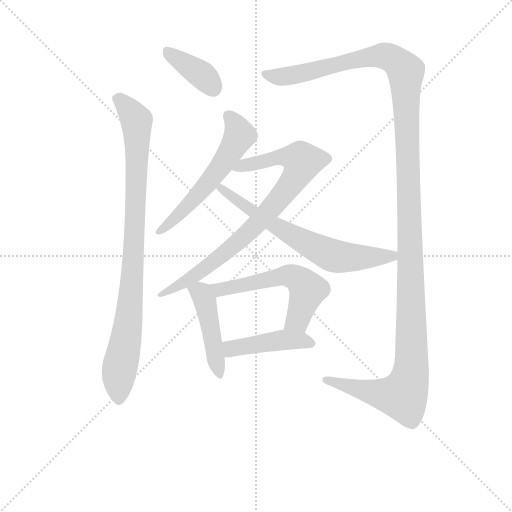
t = 0.00 s
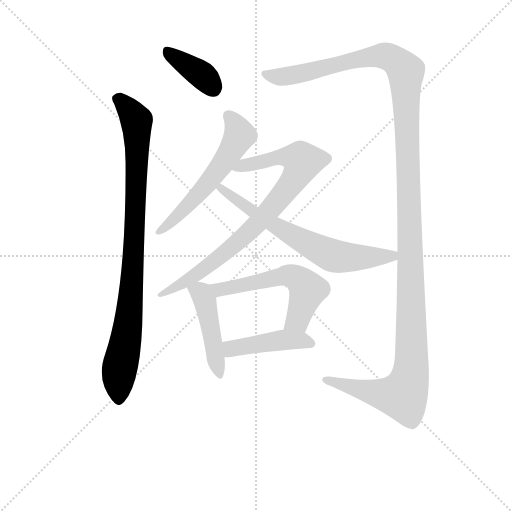
t = 1.65 s
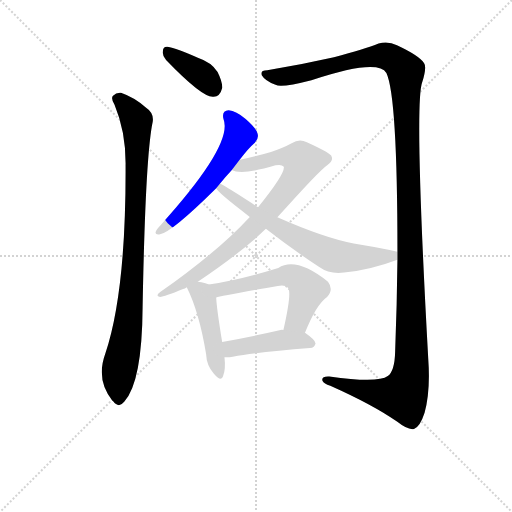
t = 3.30 s
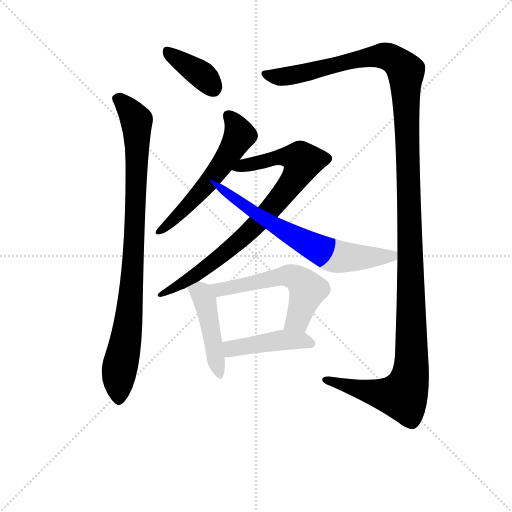
t = 4.94 s
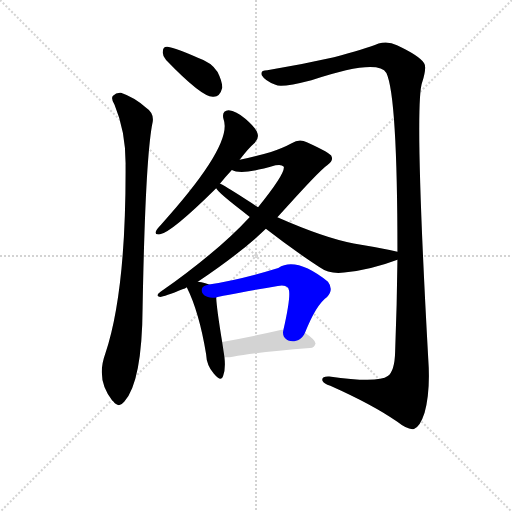
t = 6.59 s
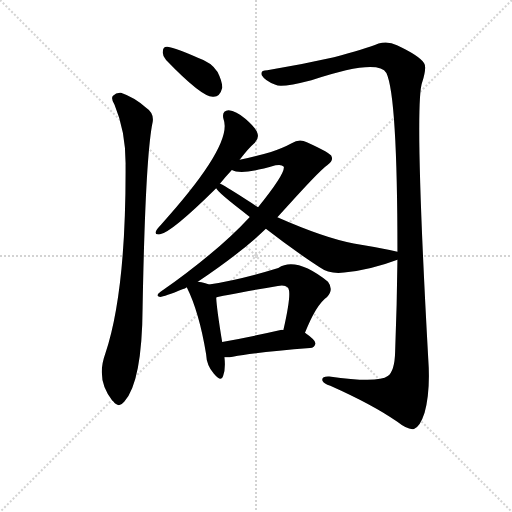
t = 8.24 s

The animated SVG that drew these frames (rendered in a browser with its animation timeline set to each time). Animation: 9 CSS @keyframes rules; one cycle of 8.24 s.

<svg version="1.1" viewBox="0 0 1024 1024" xmlns="http://www.w3.org/2000/svg">
  <g stroke="lightgray" stroke-dasharray="1,1" stroke-width="1" transform="scale(4, 4)">
    <line x1="0" y1="0" x2="256" y2="256"></line>
    <line x1="256" y1="0" x2="0" y2="256"></line>
    <line x1="128" y1="0" x2="128" y2="256"></line>
    <line x1="0" y1="128" x2="256" y2="128"></line>
  </g>
<g transform="scale(0.92, -0.92) translate(60, -900)">
   <style type="text/css">
    @keyframes keyframes0 {
      from {
       stroke: blue;
       stroke-dashoffset: 381;
       stroke-width: 128;
       }
       55% {
       animation-timing-function: step-end;
       stroke: blue;
       stroke-dashoffset: 0;
       stroke-width: 128;
       }
       to {
       stroke: black;
       stroke-width: 1024;
       }
       }
       #make-me-a-hanzi-animation-0 {
         animation: keyframes0 0.560059s both;
         animation-delay: 0.000000s;
         animation-timing-function: linear;
       }
    @keyframes keyframes1 {
      from {
       stroke: blue;
       stroke-dashoffset: 929;
       stroke-width: 128;
       }
       75% {
       animation-timing-function: step-end;
       stroke: blue;
       stroke-dashoffset: 0;
       stroke-width: 128;
       }
       to {
       stroke: black;
       stroke-width: 1024;
       }
       }
       #make-me-a-hanzi-animation-1 {
         animation: keyframes1 1.006022s both;
         animation-delay: 0.560059s;
         animation-timing-function: linear;
       }
    @keyframes keyframes2 {
      from {
       stroke: blue;
       stroke-dashoffset: 1458;
       stroke-width: 128;
       }
       83% {
       animation-timing-function: step-end;
       stroke: blue;
       stroke-dashoffset: 0;
       stroke-width: 128;
       }
       to {
       stroke: black;
       stroke-width: 1024;
       }
       }
       #make-me-a-hanzi-animation-2 {
         animation: keyframes2 1.436523s both;
         animation-delay: 1.566081s;
         animation-timing-function: linear;
       }
    @keyframes keyframes3 {
      from {
       stroke: blue;
       stroke-dashoffset: 578;
       stroke-width: 128;
       }
       65% {
       animation-timing-function: step-end;
       stroke: blue;
       stroke-dashoffset: 0;
       stroke-width: 128;
       }
       to {
       stroke: black;
       stroke-width: 1024;
       }
       }
       #make-me-a-hanzi-animation-3 {
         animation: keyframes3 0.720378s both;
         animation-delay: 3.002604s;
         animation-timing-function: linear;
       }
    @keyframes keyframes4 {
      from {
       stroke: blue;
       stroke-dashoffset: 838;
       stroke-width: 128;
       }
       73% {
       animation-timing-function: step-end;
       stroke: blue;
       stroke-dashoffset: 0;
       stroke-width: 128;
       }
       to {
       stroke: black;
       stroke-width: 1024;
       }
       }
       #make-me-a-hanzi-animation-4 {
         animation: keyframes4 0.931966s both;
         animation-delay: 3.722982s;
         animation-timing-function: linear;
       }
    @keyframes keyframes5 {
      from {
       stroke: blue;
       stroke-dashoffset: 682;
       stroke-width: 128;
       }
       69% {
       animation-timing-function: step-end;
       stroke: blue;
       stroke-dashoffset: 0;
       stroke-width: 128;
       }
       to {
       stroke: black;
       stroke-width: 1024;
       }
       }
       #make-me-a-hanzi-animation-5 {
         animation: keyframes5 0.805013s both;
         animation-delay: 4.654948s;
         animation-timing-function: linear;
       }
    @keyframes keyframes6 {
      from {
       stroke: blue;
       stroke-dashoffset: 461;
       stroke-width: 128;
       }
       60% {
       animation-timing-function: step-end;
       stroke: blue;
       stroke-dashoffset: 0;
       stroke-width: 128;
       }
       to {
       stroke: black;
       stroke-width: 1024;
       }
       }
       #make-me-a-hanzi-animation-6 {
         animation: keyframes6 0.625163s both;
         animation-delay: 5.459961s;
         animation-timing-function: linear;
       }
    @keyframes keyframes7 {
      from {
       stroke: blue;
       stroke-dashoffset: 572;
       stroke-width: 128;
       }
       65% {
       animation-timing-function: step-end;
       stroke: blue;
       stroke-dashoffset: 0;
       stroke-width: 128;
       }
       to {
       stroke: black;
       stroke-width: 1024;
       }
       }
       #make-me-a-hanzi-animation-7 {
         animation: keyframes7 0.715495s both;
         animation-delay: 6.085124s;
         animation-timing-function: linear;
       }
    @keyframes keyframes8 {
      from {
       stroke: blue;
       stroke-dashoffset: 450;
       stroke-width: 128;
       }
       59% {
       animation-timing-function: step-end;
       stroke: blue;
       stroke-dashoffset: 0;
       stroke-width: 128;
       }
       to {
       stroke: black;
       stroke-width: 1024;
       }
       }
       #make-me-a-hanzi-animation-8 {
         animation: keyframes8 0.616211s both;
         animation-delay: 6.800618s;
         animation-timing-function: linear;
       }
</style>
<path d="M 301.0 769.5 Q 379.0 688.5 403.0 689.5 Q 418.0 688.5 423.0 708.5 Q 424.0 721.5 413.0 743.5 Q 400.0 764.5 370.0 774.5 Q 324.0 795.5 304.0 798.5 Q 294.0 799.5 294.0 787.5 Q 293.0 778.5 301.0 769.5 Z" fill="lightgray"></path> 
<path d="M 189.0 672.5 Q 214.0 612.5 213.0 539.5 Q 214.0 265.5 169.0 131.5 Q 148.0 74.5 184.0 29.5 L 186.0 27.5 Q 198.0 11.5 210.0 26.5 Q 249.0 69.5 250.0 231.5 Q 256.0 561.5 272.0 635.5 Q 275.0 654.5 257.0 666.5 Q 232.0 688.5 203.0 698.5 Q 193.0 699.5 185.0 691.5 Q 181.0 684.5 189.0 672.5 Z" fill="lightgray"></path> 
<path d="M 804.0 335.5 Q 803.0 238.5 799.0 135.5 Q 798.0 93.5 783.0 82.5 Q 762.0 66.5 656.0 81.5 Q 638.0 82.5 641.0 72.5 Q 644.0 65.5 658.0 61.5 Q 752.0 19.5 803.0 -16.5 Q 827.0 -35.5 840.0 -32.5 Q 853.0 -28.5 863.0 2.5 Q 876.0 50.5 871.0 119.5 Q 840.0 677.5 858.0 721.5 Q 868.0 754.5 862.0 762.5 Q 852.0 778.5 803.0 801.5 Q 784.0 811.5 763.0 805.5 Q 733.0 793.5 666.0 775.5 Q 596.0 759.5 521.0 747.5 Q 505.0 747.5 509.0 736.5 Q 516.0 724.5 539.0 715.5 Q 551.0 708.5 617.0 725.5 Q 761.0 773.5 780.0 741.5 Q 804.0 690.5 804.0 352.5 L 804.0 335.5 Z" fill="lightgray"></path> 
<path d="M 461.0 552.5 Q 480.0 577.5 494.0 589.5 Q 503.0 598.5 500.0 609.5 Q 497.0 621.5 474.0 641.5 Q 453.0 659.5 437.0 660.5 Q 421.0 659.5 426.0 640.5 Q 447.0 585.5 290.0 411.5 Q 281.0 402.5 279.0 397.5 Q 275.0 388.5 288.0 390.5 Q 313.0 394.5 410.0 490.5 L 418.0 500.5 Q 430.0 515.5 444.0 530.5 L 461.0 552.5 Z" fill="lightgray"></path> 
<path d="M 370.0 287.5 Q 464.0 350.5 518.0 402.5 L 543.0 427.5 Q 634.0 529.5 652.0 541.5 Q 665.0 550.5 661.0 559.5 Q 660.0 566.5 607.0 590.5 Q 591.0 599.5 574.0 588.5 Q 556.0 578.5 529.0 569.5 Q 495.0 559.5 461.0 552.5 C 432.0 546.5 415.0 537.5 444.0 530.5 Q 465.0 518.5 539.0 540.5 Q 552.0 543.5 557.0 537.5 Q 560.0 522.5 501.0 449.5 L 483.0 428.5 Q 413.0 352.5 289.0 265.5 Q 276.0 256.5 288.0 254.5 Q 297.0 254.5 338.0 271.5 Q 342.0 272.5 346.0 275.5 L 370.0 287.5 Z" fill="lightgray"></path> 
<path d="M 518.0 402.5 Q 573.0 359.5 634.0 319.5 Q 656.0 303.5 688.0 307.5 Q 746.0 313.5 804.0 335.5 C 832.0 345.5 833.0 345.5 804.0 352.5 Q 761.0 362.5 709.0 370.5 Q 645.0 382.5 543.0 427.5 L 501.0 449.5 Q 494.0 453.5 487.0 458.5 Q 435.0 492.5 419.0 500.5 L 418.0 500.5 C 391.0 513.5 390.0 513.5 410.0 490.5 Q 413.0 481.5 483.0 428.5 L 518.0 402.5 Z" fill="lightgray"></path> 
<path d="M 394.0 281.5 Q 387.0 285.5 370.0 287.5 C 340.0 291.5 338.0 291.5 346.0 275.5 Q 373.0 221.5 388.0 130.5 Q 389.0 105.5 405.0 87.5 Q 421.0 68.5 425.0 82.5 Q 431.0 97.5 428.0 123.5 L 423.0 156.5 Q 411.0 229.5 410.0 253.5 C 409.0 275.5 409.0 275.5 394.0 281.5 Z" fill="lightgray"></path> 
<path d="M 603.0 176.5 Q 627.0 237.5 651.0 254.5 Q 666.0 270.5 653.0 287.5 Q 584.0 342.5 545.0 317.5 Q 464.0 292.5 394.0 281.5 C 364.0 276.5 381.0 246.5 410.0 253.5 Q 419.0 256.5 544.0 278.5 Q 560.0 281.5 566.0 274.5 Q 575.0 265.5 556.0 182.5 C 549.0 153.5 592.0 148.5 603.0 176.5 Z" fill="lightgray"></path> 
<path d="M 428.0 123.5 Q 435.0 122.5 446.0 124.5 Q 500.0 134.5 614.0 143.5 Q 624.0 144.5 626.0 153.5 Q 626.0 160.5 603.0 176.5 L 556.0 182.5 Q 553.0 183.5 550.0 182.5 Q 480.0 166.5 423.0 156.5 C 393.0 151.5 398.0 124.5 428.0 123.5 Z" fill="lightgray"></path> 
      <clipPath id="make-me-a-hanzi-clip-0">
      <path d="M 301.0 769.5 Q 379.0 688.5 403.0 689.5 Q 418.0 688.5 423.0 708.5 Q 424.0 721.5 413.0 743.5 Q 400.0 764.5 370.0 774.5 Q 324.0 795.5 304.0 798.5 Q 294.0 799.5 294.0 787.5 Q 293.0 778.5 301.0 769.5 Z" fill="lightgray"></path>
      </clipPath>
      <path clip-path="url(#make-me-a-hanzi-clip-0)" d="M 306.0 786.5 L 381.0 735.5 L 403.0 709.5 " fill="none" id="make-me-a-hanzi-animation-0" stroke-dasharray="253 506" stroke-linecap="round"></path>

      <clipPath id="make-me-a-hanzi-clip-1">
      <path d="M 189.0 672.5 Q 214.0 612.5 213.0 539.5 Q 214.0 265.5 169.0 131.5 Q 148.0 74.5 184.0 29.5 L 186.0 27.5 Q 198.0 11.5 210.0 26.5 Q 249.0 69.5 250.0 231.5 Q 256.0 561.5 272.0 635.5 Q 275.0 654.5 257.0 666.5 Q 232.0 688.5 203.0 698.5 Q 193.0 699.5 185.0 691.5 Q 181.0 684.5 189.0 672.5 Z" fill="lightgray"></path>
      </clipPath>
      <path clip-path="url(#make-me-a-hanzi-clip-1)" d="M 195.0 686.5 L 214.0 670.5 L 237.0 637.5 L 238.0 605.5 L 228.0 293.5 L 217.0 179.5 L 198.0 82.5 L 198.0 32.5 " fill="none" id="make-me-a-hanzi-animation-1" stroke-dasharray="801 1602" stroke-linecap="round"></path>

      <clipPath id="make-me-a-hanzi-clip-2">
      <path d="M 804.0 335.5 Q 803.0 238.5 799.0 135.5 Q 798.0 93.5 783.0 82.5 Q 762.0 66.5 656.0 81.5 Q 638.0 82.5 641.0 72.5 Q 644.0 65.5 658.0 61.5 Q 752.0 19.5 803.0 -16.5 Q 827.0 -35.5 840.0 -32.5 Q 853.0 -28.5 863.0 2.5 Q 876.0 50.5 871.0 119.5 Q 840.0 677.5 858.0 721.5 Q 868.0 754.5 862.0 762.5 Q 852.0 778.5 803.0 801.5 Q 784.0 811.5 763.0 805.5 Q 733.0 793.5 666.0 775.5 Q 596.0 759.5 521.0 747.5 Q 505.0 747.5 509.0 736.5 Q 516.0 724.5 539.0 715.5 Q 551.0 708.5 617.0 725.5 Q 761.0 773.5 780.0 741.5 Q 804.0 690.5 804.0 352.5 L 804.0 335.5 Z" fill="lightgray"></path>
      </clipPath>
      <path clip-path="url(#make-me-a-hanzi-clip-2)" d="M 517.0 739.5 L 551.0 732.5 L 601.0 739.5 L 679.0 762.5 L 768.0 778.5 L 798.0 769.5 L 822.0 744.5 L 835.0 242.5 L 831.0 78.5 L 816.0 39.5 L 754.0 45.5 L 649.0 74.5 " fill="none" id="make-me-a-hanzi-animation-2" stroke-dasharray="1330 2660" stroke-linecap="round"></path>

      <clipPath id="make-me-a-hanzi-clip-3">
      <path d="M 461.0 552.5 Q 480.0 577.5 494.0 589.5 Q 503.0 598.5 500.0 609.5 Q 497.0 621.5 474.0 641.5 Q 453.0 659.5 437.0 660.5 Q 421.0 659.5 426.0 640.5 Q 447.0 585.5 290.0 411.5 Q 281.0 402.5 279.0 397.5 Q 275.0 388.5 288.0 390.5 Q 313.0 394.5 410.0 490.5 L 418.0 500.5 Q 430.0 515.5 444.0 530.5 L 461.0 552.5 Z" fill="lightgray"></path>
      </clipPath>
      <path clip-path="url(#make-me-a-hanzi-clip-3)" d="M 437.0 647.5 L 461.0 606.5 L 437.0 562.5 L 371.0 475.5 L 286.0 397.5 " fill="none" id="make-me-a-hanzi-animation-3" stroke-dasharray="450 900" stroke-linecap="round"></path>

      <clipPath id="make-me-a-hanzi-clip-4">
      <path d="M 370.0 287.5 Q 464.0 350.5 518.0 402.5 L 543.0 427.5 Q 634.0 529.5 652.0 541.5 Q 665.0 550.5 661.0 559.5 Q 660.0 566.5 607.0 590.5 Q 591.0 599.5 574.0 588.5 Q 556.0 578.5 529.0 569.5 Q 495.0 559.5 461.0 552.5 C 432.0 546.5 415.0 537.5 444.0 530.5 Q 465.0 518.5 539.0 540.5 Q 552.0 543.5 557.0 537.5 Q 560.0 522.5 501.0 449.5 L 483.0 428.5 Q 413.0 352.5 289.0 265.5 Q 276.0 256.5 288.0 254.5 Q 297.0 254.5 338.0 271.5 Q 342.0 272.5 346.0 275.5 L 370.0 287.5 Z" fill="lightgray"></path>
      </clipPath>
      <path clip-path="url(#make-me-a-hanzi-clip-4)" d="M 450.0 534.5 L 554.0 559.5 L 598.0 549.5 L 565.0 489.5 L 481.0 395.5 L 370.0 304.5 L 290.0 259.5 " fill="none" id="make-me-a-hanzi-animation-4" stroke-dasharray="710 1420" stroke-linecap="round"></path>

      <clipPath id="make-me-a-hanzi-clip-5">
      <path d="M 518.0 402.5 Q 573.0 359.5 634.0 319.5 Q 656.0 303.5 688.0 307.5 Q 746.0 313.5 804.0 335.5 C 832.0 345.5 833.0 345.5 804.0 352.5 Q 761.0 362.5 709.0 370.5 Q 645.0 382.5 543.0 427.5 L 501.0 449.5 Q 494.0 453.5 487.0 458.5 Q 435.0 492.5 419.0 500.5 L 418.0 500.5 C 391.0 513.5 390.0 513.5 410.0 490.5 Q 413.0 481.5 483.0 428.5 L 518.0 402.5 Z" fill="lightgray"></path>
      </clipPath>
      <path clip-path="url(#make-me-a-hanzi-clip-5)" d="M 418.0 492.5 L 459.0 459.5 L 472.0 456.5 L 478.0 444.5 L 657.0 346.5 L 719.0 339.5 L 791.0 342.5 L 796.0 348.5 " fill="none" id="make-me-a-hanzi-animation-5" stroke-dasharray="554 1108" stroke-linecap="round"></path>

      <clipPath id="make-me-a-hanzi-clip-6">
      <path d="M 394.0 281.5 Q 387.0 285.5 370.0 287.5 C 340.0 291.5 338.0 291.5 346.0 275.5 Q 373.0 221.5 388.0 130.5 Q 389.0 105.5 405.0 87.5 Q 421.0 68.5 425.0 82.5 Q 431.0 97.5 428.0 123.5 L 423.0 156.5 Q 411.0 229.5 410.0 253.5 C 409.0 275.5 409.0 275.5 394.0 281.5 Z" fill="lightgray"></path>
      </clipPath>
      <path clip-path="url(#make-me-a-hanzi-clip-6)" d="M 355.0 272.5 L 378.0 262.5 L 385.0 246.5 L 415.0 86.5 " fill="none" id="make-me-a-hanzi-animation-6" stroke-dasharray="333 666" stroke-linecap="round"></path>

      <clipPath id="make-me-a-hanzi-clip-7">
      <path d="M 603.0 176.5 Q 627.0 237.5 651.0 254.5 Q 666.0 270.5 653.0 287.5 Q 584.0 342.5 545.0 317.5 Q 464.0 292.5 394.0 281.5 C 364.0 276.5 381.0 246.5 410.0 253.5 Q 419.0 256.5 544.0 278.5 Q 560.0 281.5 566.0 274.5 Q 575.0 265.5 556.0 182.5 C 549.0 153.5 592.0 148.5 603.0 176.5 Z" fill="lightgray"></path>
      </clipPath>
      <path clip-path="url(#make-me-a-hanzi-clip-7)" d="M 402.0 279.5 L 421.0 271.5 L 566.0 301.5 L 589.0 293.5 L 608.0 267.5 L 587.0 204.5 L 565.0 193.5 " fill="none" id="make-me-a-hanzi-animation-7" stroke-dasharray="444 888" stroke-linecap="round"></path>

      <clipPath id="make-me-a-hanzi-clip-8">
      <path d="M 428.0 123.5 Q 435.0 122.5 446.0 124.5 Q 500.0 134.5 614.0 143.5 Q 624.0 144.5 626.0 153.5 Q 626.0 160.5 603.0 176.5 L 556.0 182.5 Q 553.0 183.5 550.0 182.5 Q 480.0 166.5 423.0 156.5 C 393.0 151.5 398.0 124.5 428.0 123.5 Z" fill="lightgray"></path>
      </clipPath>
      <path clip-path="url(#make-me-a-hanzi-clip-8)" d="M 432.0 129.5 L 443.0 142.5 L 553.0 160.5 L 593.0 160.5 L 617.0 152.5 " fill="none" id="make-me-a-hanzi-animation-8" stroke-dasharray="322 644" stroke-linecap="round"></path>

</g>
</svg>
